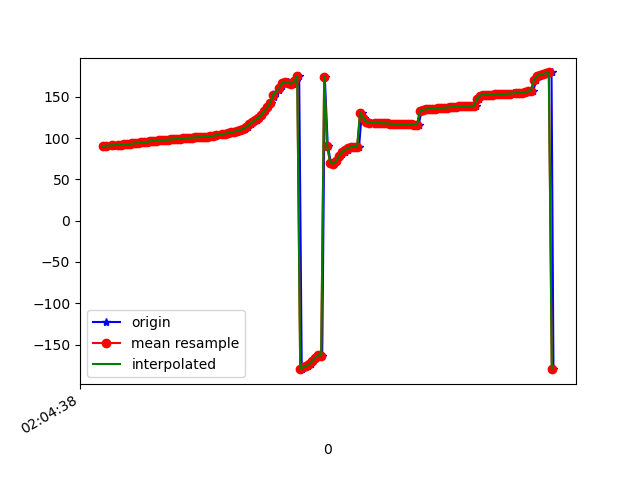

The table this chart was drawn from, first rows:
1617847479010, 543122558690005, 90.247765, 23.9101, -23.20633
1617847479022, 543122577920775, 90.63, 24.34, -23.89
1617847479069, 543122597151545, 90.32, 24.49, -23.95
1617847479071, 543122616382315, 91.5, 25.74, -24.58
1617847479079, 543122635613085, 91.38, 25.54, -24.62
1617847479103, 543122654843855, 91.34, 25.73, -24.4
1617847479114, 543122674205239, 92.15, 26.1, -25.28
1617847479134, 543122693436009, 91.97, 25.87, -24.99
1617847479153, 543122712666779, 92.25, 26.4, -24.67
1617847479171, 543122731897549, 92.65, 26.38, -25.26
1617847479190, 543122751128319, 92.51, 26.18, -24.7
1617847479210, 543122770359089, 93.42, 27.01, -24.77
1617847479236, 543122789589859, 93.78, 26.8, -25.1
1617847479246, 543122808820629, 93.76, 26.61, -24.57
1617847479266, 543122828051399, 95.02, 27.53, -24.76
1617847479286, 543122847282169, 95.32, 27.07, -25.17
1617847479305, 543122866512939, 95.22, 26.71, -24.9
1617847479325, 543122885743709, 96.49, 27.57, -25.42
1617847479342, 543122904974479, 96.73, 27.31, -26.09
1617847479362, 543122924205249, 96.74, 27.14, -26.16
1617847479379, 543122943436019, 96.89, 27.06, -26.33
1617847479399, 543122962666789, 97.13, 27.03, -26.54
1617847479419, 543122981897559, 97.39, 26.94, -26.73
1617847479438, 543123001128329, 97.69, 26.78, -26.93
1617847479457, 543123020359099, 98.03, 26.55, -27.17
1617847479476, 543123039589869, 98.38, 26.25, -27.43
1617847479496, 543123058820639, 98.72, 25.89, -27.71
1617847479515, 543123078051409, 99.03, 25.54, -28.01
1617847479532, 543123097282179, 99.33, 25.23, -28.33
1617847479552, 543123116512949, 99.64, 25.04, -28.65
1617847479570, 543123135743719, 100, 25.07, -29
1617847479589, 543123154974489, 100.4, 25.41, -29.32
1617847479608, 543123174205259, 100.7, 26.03, -29.57
1617847479629, 543123193436029, 100.9, 26.74, -29.68
1617847479647, 543123212666799, 101, 27.4, -29.6
1617847479665, 543123231897569, 101.1, 27.98, -29.37
1617847479685, 543123251128339, 101.3, 28.44, -29.15
1617847479703, 543123270359109, 101.6, 28.73, -28.97
1617847479723, 543123289589879, 102.1, 28.9, -28.77
1617847479740, 543123308820649, 102.7, 28.97, -28.59
1617847479760, 543123328051419, 103.2, 28.94, -28.35
1617847479779, 543123347282189, 103.8, 28.92, -28.12
1617847479802, 543123366512959, 104.4, 28.96, -27.89
1617847479818, 543123385743729, 104.9, 29.01, -27.64
1617847479837, 543123404974499, 105.5, 29.05, -27.39
1617847479857, 543123424205269, 106.1, 29.07, -27.18
1617847479876, 543123443436039, 106.9, 29.13, -27.05
1617847479895, 543123462666809, 107.8, 29.27, -27.02
1617847479917, 543123481897579, 108.8, 29.57, -27.1
1617847479931, 543123501128349, 109.9, 30.11, -27.31
1617847479951, 543123520359119, 111.4, 31.13, -27.64
1617847479968, 543123539589889, 113.5, 33.24, -28.38
1617847479992, 543123558820659, 116.4, 36.83, -30.1
1617847480008, 543123578051429, 119.6, 41.45, -32.41
1617847480029, 543123597282199, 122.1, 45.98, -35.02
1617847480047, 543123616512969, 124.3, 50.43, -38.64
1617847480068, 543123635743739, 128, 55.24, -45.02
1617847480086, 543123654974509, 132.4, 59.61, -53.65
1617847480103, 543123674205279, 137, 62.82, -63.56
1617847480123, 543123693436049, 143, 65.05, -75.56
1617847480145, 543123712666819, 150.1, 66.4, -88.91
... 97 more rows
